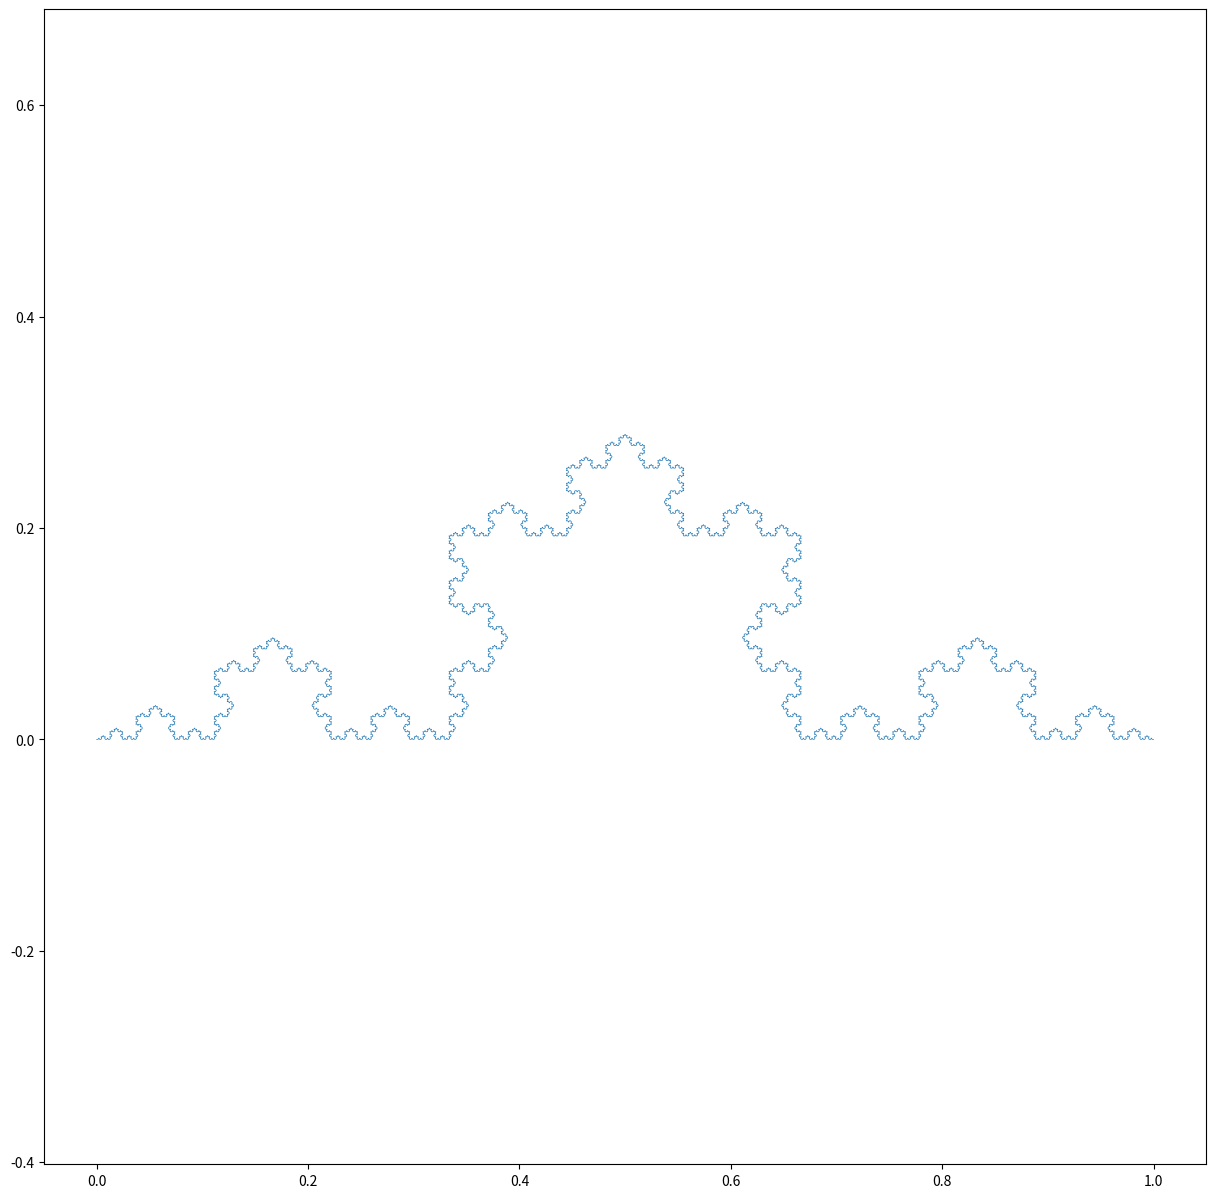

The matplotlib source for this figure:
import numpy as np
import matplotlib.pyplot as plt

# The given system will be declared globally so it is easier to create new systems
System = 'Koch'
N = 6

def LindIter(System,N):
    if System == "Koch":
        LindenmayerString = 'S'
        for i in range(N):
            LindenmayerString = LindenmayerString.replace("S","SLSRSLS")
    if System == "Sierpinski":
        LindenmayerString = 'A'
        for i in range(N):
            LindenmayerString = LindenmayerString.replace("A","bRARb")
            LindenmayerString = LindenmayerString.replace("B","ALBLA")
            LindenmayerString = LindenmayerString.replace("b","B")
    return LindenmayerString

def turtleGraph(LindenMayerstring):
    # Input: LindenmayerString: A string of symbols representing the state of the system after the Lindemayer iteration.
    # Output: turtleCommands: A row vector containing the turtle graphics commands consisting of alternating length and angle specifications
    
    # setup a vector of zeroes
    turtleCommands = np.zeros(len(LindenMayerstring))

    if System == 'Koch':
        # the length for Koch system
        l = (1/3)**N
        
        for i in range(len(LindenMayerstring)):
            if LindenMayerstring[i] == 'S':
                turtleCommands[i] = l
            if LindenMayerstring[i] == 'L':
                turtleCommands[i] = 1/3 * np.pi
            if LindenMayerstring[i] == 'R':
                turtleCommands[i] = - 2/3 * np.pi
            
    if System == 'Sierpinski':
        # the length for Sierpinsky system
        l = (1/2)**N
        
        for i in range(len(LindenMayerstring)):
            if LindenMayerstring[i] == 'A' or LindenMayerstring[i] == 'B':
                turtleCommands[i] = l
            if LindenMayerstring[i] == 'L':
                turtleCommands[i] = 1/3 * np.pi
            if LindenMayerstring[i] == 'R':
                turtleCommands[i] = - 1/3 * np.pi

    return turtleCommands

def turtlePlot(turtleCommands):
    # Insert your code here
    # Input: turtleCommands: A row vector consisting of alternating length and angle specifications
    
    
    x = np.zeros((int((len(turtleCommands) + 3) / 2), 2))
    d = np.zeros((int((len(turtleCommands) + 1) / 2), 2))

    x[0] = np.array([0,0])
    d[0] = np.array([1,0])

    for i in range(np.size(d, axis = 0) - 1):
        darray = np.array([[np.cos(turtleCommands[2*i + 1]), -np.sin(turtleCommands[2*i + 1])], [np.sin(turtleCommands[2*i + 1]), np.cos(turtleCommands[2*i + 1])]])
        d[i + 1] = darray.dot(d[i])

    # Mistake in the description of the project. It said d[i + 1], meant d[i]
    for i in range(np.size(x, axis = 0) - 1):
        x[i + 1] = x[i] + turtleCommands[2 * i] * d[i]

    plt.subplots(1, 1, figsize = (15,15))
    plt.plot(x[:,0],x[:,1], linewidth = 0.5)
    plt.axis('equal')
    plt.show()

String = LindIter(System,N)
print(String)
commands = turtleGraph(String)
print(commands)
turtlePlot(commands)